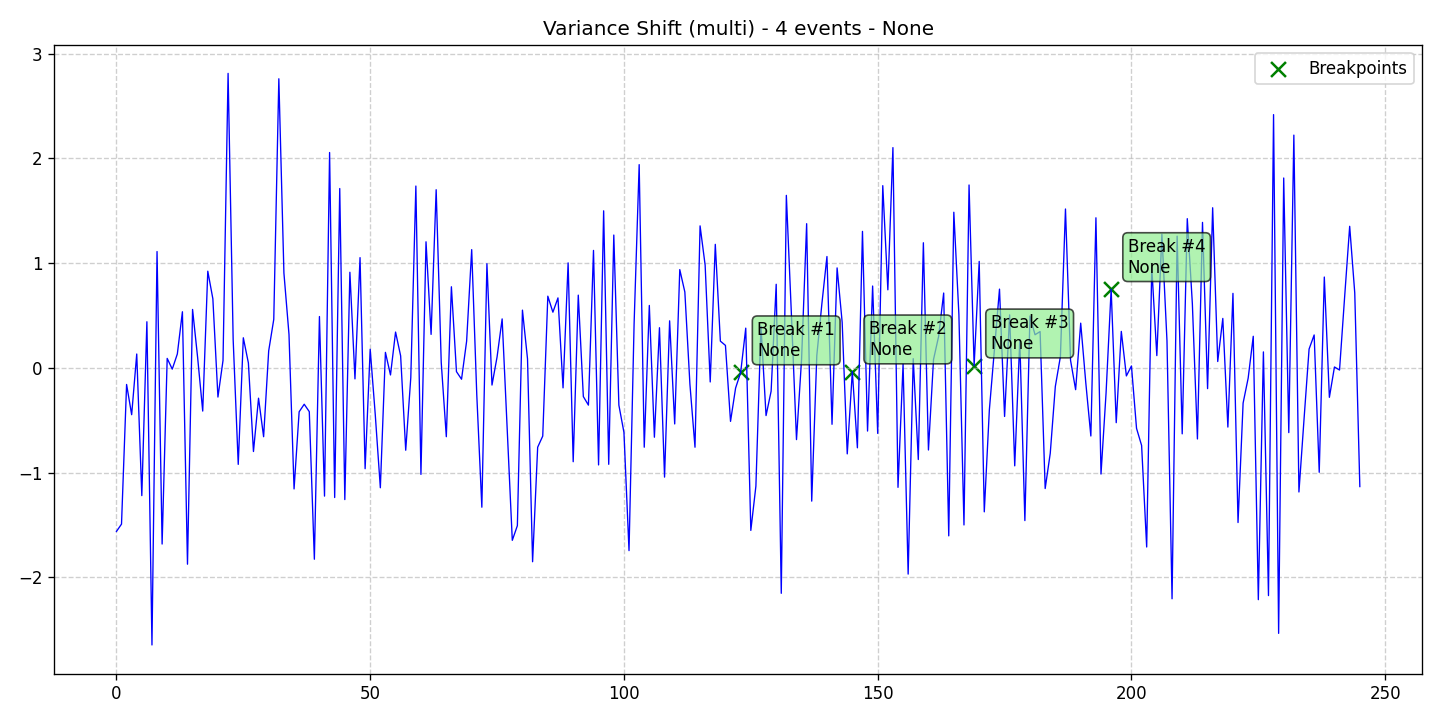

The data file committed next to this chart (first rows):
data, stationary, det_lin_up, det_lin_down, det_quad, det_cubic, det_exp, det_damped, stoc_trend, volatility, single_seas, multiple_seas, point_anom_single, point_anom_multi, collect_anom, context_anom, mean_shift, var_shift, trend_shift, date, is_break, is_anomaly, is_multi, location_beginning
-1.562, 0, 0, 0, 0, 0, 0, 0, 0, 0, 0, 0, 0, 0, 0, 0, 0, 1, 0, 2020-01-01, 0, 0, 1, 0
-1.493, 0, 0, 0, 0, 0, 0, 0, 0, 0, 0, 0, 0, 0, 0, 0, 0, 1, 0, 2020-01-02, 0, 0, 1, 0
-0.1588, 0, 0, 0, 0, 0, 0, 0, 0, 0, 0, 0, 0, 0, 0, 0, 0, 1, 0, 2020-01-03, 0, 0, 1, 0
-0.4475, 0, 0, 0, 0, 0, 0, 0, 0, 0, 0, 0, 0, 0, 0, 0, 0, 1, 0, 2020-01-04, 0, 0, 1, 0
0.132, 0, 0, 0, 0, 0, 0, 0, 0, 0, 0, 0, 0, 0, 0, 0, 0, 1, 0, 2020-01-05, 0, 0, 1, 0
-1.22, 0, 0, 0, 0, 0, 0, 0, 0, 0, 0, 0, 0, 0, 0, 0, 0, 1, 0, 2020-01-06, 0, 0, 1, 0
0.44, 0, 0, 0, 0, 0, 0, 0, 0, 0, 0, 0, 0, 0, 0, 0, 0, 1, 0, 2020-01-07, 0, 0, 1, 0
-2.647, 0, 0, 0, 0, 0, 0, 0, 0, 0, 0, 0, 0, 0, 0, 0, 0, 1, 0, 2020-01-08, 0, 0, 1, 0
1.111, 0, 0, 0, 0, 0, 0, 0, 0, 0, 0, 0, 0, 0, 0, 0, 0, 1, 0, 2020-01-09, 0, 0, 1, 0
-1.683, 0, 0, 0, 0, 0, 0, 0, 0, 0, 0, 0, 0, 0, 0, 0, 0, 1, 0, 2020-01-10, 0, 0, 1, 0
0.09, 0, 0, 0, 0, 0, 0, 0, 0, 0, 0, 0, 0, 0, 0, 0, 0, 1, 0, 2020-01-11, 0, 0, 1, 0
-0.01226, 0, 0, 0, 0, 0, 0, 0, 0, 0, 0, 0, 0, 0, 0, 0, 0, 1, 0, 2020-01-12, 0, 0, 1, 0
0.1325, 0, 0, 0, 0, 0, 0, 0, 0, 0, 0, 0, 0, 0, 0, 0, 0, 1, 0, 2020-01-13, 0, 0, 1, 0
0.5355, 0, 0, 0, 0, 0, 0, 0, 0, 0, 0, 0, 0, 0, 0, 0, 0, 1, 0, 2020-01-14, 0, 0, 1, 0
-1.875, 0, 0, 0, 0, 0, 0, 0, 0, 0, 0, 0, 0, 0, 0, 0, 0, 1, 0, 2020-01-15, 0, 0, 1, 0
0.5575, 0, 0, 0, 0, 0, 0, 0, 0, 0, 0, 0, 0, 0, 0, 0, 0, 1, 0, 2020-01-16, 0, 0, 1, 0
0.09763, 0, 0, 0, 0, 0, 0, 0, 0, 0, 0, 0, 0, 0, 0, 0, 0, 1, 0, 2020-01-17, 0, 0, 1, 0
-0.4129, 0, 0, 0, 0, 0, 0, 0, 0, 0, 0, 0, 0, 0, 0, 0, 0, 1, 0, 2020-01-18, 0, 0, 1, 0
0.9229, 0, 0, 0, 0, 0, 0, 0, 0, 0, 0, 0, 0, 0, 0, 0, 0, 1, 0, 2020-01-19, 0, 0, 1, 0
0.6592, 0, 0, 0, 0, 0, 0, 0, 0, 0, 0, 0, 0, 0, 0, 0, 0, 1, 0, 2020-01-20, 0, 0, 1, 0
-0.279, 0, 0, 0, 0, 0, 0, 0, 0, 0, 0, 0, 0, 0, 0, 0, 0, 1, 0, 2020-01-21, 0, 0, 1, 0
0.07012, 0, 0, 0, 0, 0, 0, 0, 0, 0, 0, 0, 0, 0, 0, 0, 0, 1, 0, 2020-01-22, 0, 0, 1, 0
2.812, 0, 0, 0, 0, 0, 0, 0, 0, 0, 0, 0, 0, 0, 0, 0, 0, 1, 0, 2020-01-23, 0, 0, 1, 0
0.2706, 0, 0, 0, 0, 0, 0, 0, 0, 0, 0, 0, 0, 0, 0, 0, 0, 1, 0, 2020-01-24, 0, 0, 1, 0
-0.922, 0, 0, 0, 0, 0, 0, 0, 0, 0, 0, 0, 0, 0, 0, 0, 0, 1, 0, 2020-01-25, 0, 0, 1, 0
0.287, 0, 0, 0, 0, 0, 0, 0, 0, 0, 0, 0, 0, 0, 0, 0, 0, 1, 0, 2020-01-26, 0, 0, 1, 0
0.04629, 0, 0, 0, 0, 0, 0, 0, 0, 0, 0, 0, 0, 0, 0, 0, 0, 1, 0, 2020-01-27, 0, 0, 1, 0
-0.7991, 0, 0, 0, 0, 0, 0, 0, 0, 0, 0, 0, 0, 0, 0, 0, 0, 1, 0, 2020-01-28, 0, 0, 1, 0
-0.29, 0, 0, 0, 0, 0, 0, 0, 0, 0, 0, 0, 0, 0, 0, 0, 0, 1, 0, 2020-01-29, 0, 0, 1, 0
-0.6579, 0, 0, 0, 0, 0, 0, 0, 0, 0, 0, 0, 0, 0, 0, 0, 0, 1, 0, 2020-01-30, 0, 0, 1, 0
0.1619, 0, 0, 0, 0, 0, 0, 0, 0, 0, 0, 0, 0, 0, 0, 0, 0, 1, 0, 2020-01-31, 0, 0, 1, 0
0.4627, 0, 0, 0, 0, 0, 0, 0, 0, 0, 0, 0, 0, 0, 0, 0, 0, 1, 0, 2020-02-01, 0, 0, 1, 0
2.761, 0, 0, 0, 0, 0, 0, 0, 0, 0, 0, 0, 0, 0, 0, 0, 0, 1, 0, 2020-02-02, 0, 0, 1, 0
0.9061, 0, 0, 0, 0, 0, 0, 0, 0, 0, 0, 0, 0, 0, 0, 0, 0, 1, 0, 2020-02-03, 0, 0, 1, 0
0.3188, 0, 0, 0, 0, 0, 0, 0, 0, 0, 0, 0, 0, 0, 0, 0, 0, 1, 0, 2020-02-04, 0, 0, 1, 0
-1.157, 0, 0, 0, 0, 0, 0, 0, 0, 0, 0, 0, 0, 0, 0, 0, 0, 1, 0, 2020-02-05, 0, 0, 1, 0
-0.42, 0, 0, 0, 0, 0, 0, 0, 0, 0, 0, 0, 0, 0, 0, 0, 0, 1, 0, 2020-02-06, 0, 0, 1, 0
-0.3477, 0, 0, 0, 0, 0, 0, 0, 0, 0, 0, 0, 0, 0, 0, 0, 0, 1, 0, 2020-02-07, 0, 0, 1, 0
-0.4185, 0, 0, 0, 0, 0, 0, 0, 0, 0, 0, 0, 0, 0, 0, 0, 0, 1, 0, 2020-02-08, 0, 0, 1, 0
-1.828, 0, 0, 0, 0, 0, 0, 0, 0, 0, 0, 0, 0, 0, 0, 0, 0, 1, 0, 2020-02-09, 0, 0, 1, 0
0.4899, 0, 0, 0, 0, 0, 0, 0, 0, 0, 0, 0, 0, 0, 0, 0, 0, 1, 0, 2020-02-10, 0, 0, 1, 0
-1.225, 0, 0, 0, 0, 0, 0, 0, 0, 0, 0, 0, 0, 0, 0, 0, 0, 1, 0, 2020-02-11, 0, 0, 1, 0
2.056, 0, 0, 0, 0, 0, 0, 0, 0, 0, 0, 0, 0, 0, 0, 0, 0, 1, 0, 2020-02-12, 0, 0, 1, 0
-1.239, 0, 0, 0, 0, 0, 0, 0, 0, 0, 0, 0, 0, 0, 0, 0, 0, 1, 0, 2020-02-13, 0, 0, 1, 0
1.712, 0, 0, 0, 0, 0, 0, 0, 0, 0, 0, 0, 0, 0, 0, 0, 0, 1, 0, 2020-02-14, 0, 0, 1, 0
-1.258, 0, 0, 0, 0, 0, 0, 0, 0, 0, 0, 0, 0, 0, 0, 0, 0, 1, 0, 2020-02-15, 0, 0, 1, 0
0.9126, 0, 0, 0, 0, 0, 0, 0, 0, 0, 0, 0, 0, 0, 0, 0, 0, 1, 0, 2020-02-16, 0, 0, 1, 0
-0.1056, 0, 0, 0, 0, 0, 0, 0, 0, 0, 0, 0, 0, 0, 0, 0, 0, 1, 0, 2020-02-17, 0, 0, 1, 0
1.052, 0, 0, 0, 0, 0, 0, 0, 0, 0, 0, 0, 0, 0, 0, 0, 0, 1, 0, 2020-02-18, 0, 0, 1, 0
-0.9634, 0, 0, 0, 0, 0, 0, 0, 0, 0, 0, 0, 0, 0, 0, 0, 0, 1, 0, 2020-02-19, 0, 0, 1, 0
0.1774, 0, 0, 0, 0, 0, 0, 0, 0, 0, 0, 0, 0, 0, 0, 0, 0, 1, 0, 2020-02-20, 0, 0, 1, 0
-0.4478, 0, 0, 0, 0, 0, 0, 0, 0, 0, 0, 0, 0, 0, 0, 0, 0, 1, 0, 2020-02-21, 0, 0, 1, 0
-1.145, 0, 0, 0, 0, 0, 0, 0, 0, 0, 0, 0, 0, 0, 0, 0, 0, 1, 0, 2020-02-22, 0, 0, 1, 0
0.1477, 0, 0, 0, 0, 0, 0, 0, 0, 0, 0, 0, 0, 0, 0, 0, 0, 1, 0, 2020-02-23, 0, 0, 1, 0
-0.06808, 0, 0, 0, 0, 0, 0, 0, 0, 0, 0, 0, 0, 0, 0, 0, 0, 1, 0, 2020-02-24, 0, 0, 1, 0
0.3416, 0, 0, 0, 0, 0, 0, 0, 0, 0, 0, 0, 0, 0, 0, 0, 0, 1, 0, 2020-02-25, 0, 0, 1, 0
0.114, 0, 0, 0, 0, 0, 0, 0, 0, 0, 0, 0, 0, 0, 0, 0, 0, 1, 0, 2020-02-26, 0, 0, 1, 0
-0.787, 0, 0, 0, 0, 0, 0, 0, 0, 0, 0, 0, 0, 0, 0, 0, 0, 1, 0, 2020-02-27, 0, 0, 1, 0
-0.09337, 0, 0, 0, 0, 0, 0, 0, 0, 0, 0, 0, 0, 0, 0, 0, 0, 1, 0, 2020-02-28, 0, 0, 1, 0
1.736, 0, 0, 0, 0, 0, 0, 0, 0, 0, 0, 0, 0, 0, 0, 0, 0, 1, 0, 2020-02-29, 0, 0, 1, 0
... 186 more rows
